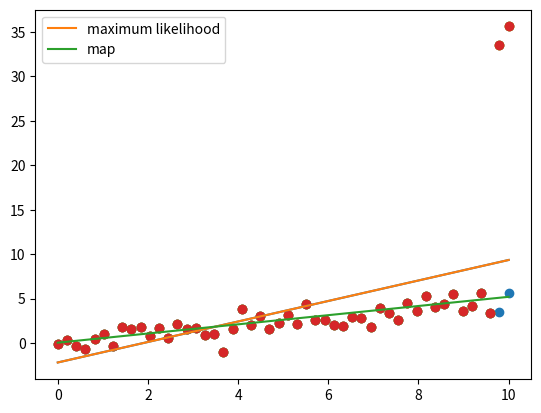

Source code (Python):
# coding: utf-8
import numpy as np
import matplotlib.pyplot as plt
N = 50
X = np.linspace(0, 10, N)
Y = .5*X + np.random.randn(N)
plt.scatter(X,Y)
plt.show()
Y[-1] += 30
Y[-2] += 30
plt.scatter(X,Y)
plt.show()
X = np.vstack([np.ones(N), X]).T
X
w_ml = np.linalg.solve(X.T.dot(X), X.T.dot(Y))
Y_hat = X.dot(w_ml)
plt.scatter(X[:,1], Y)
plt.plot(X[:,1], Y_hat)
plt.show()
l2 = 1000.0
w_map = np.linalg.solve(l2*np.eye(2) + X.T.dot(X), X.T.dot(Y))
Y_hatl2 = X.dot(w_map)
plt.scatter(X[:,1], Y)
plt.plot(X[:,1], Y_hat, label='maximum likelihood')
plt.plot(X[:,1], Y_hatl2, label='map')
plt.legend()
plt.show()
